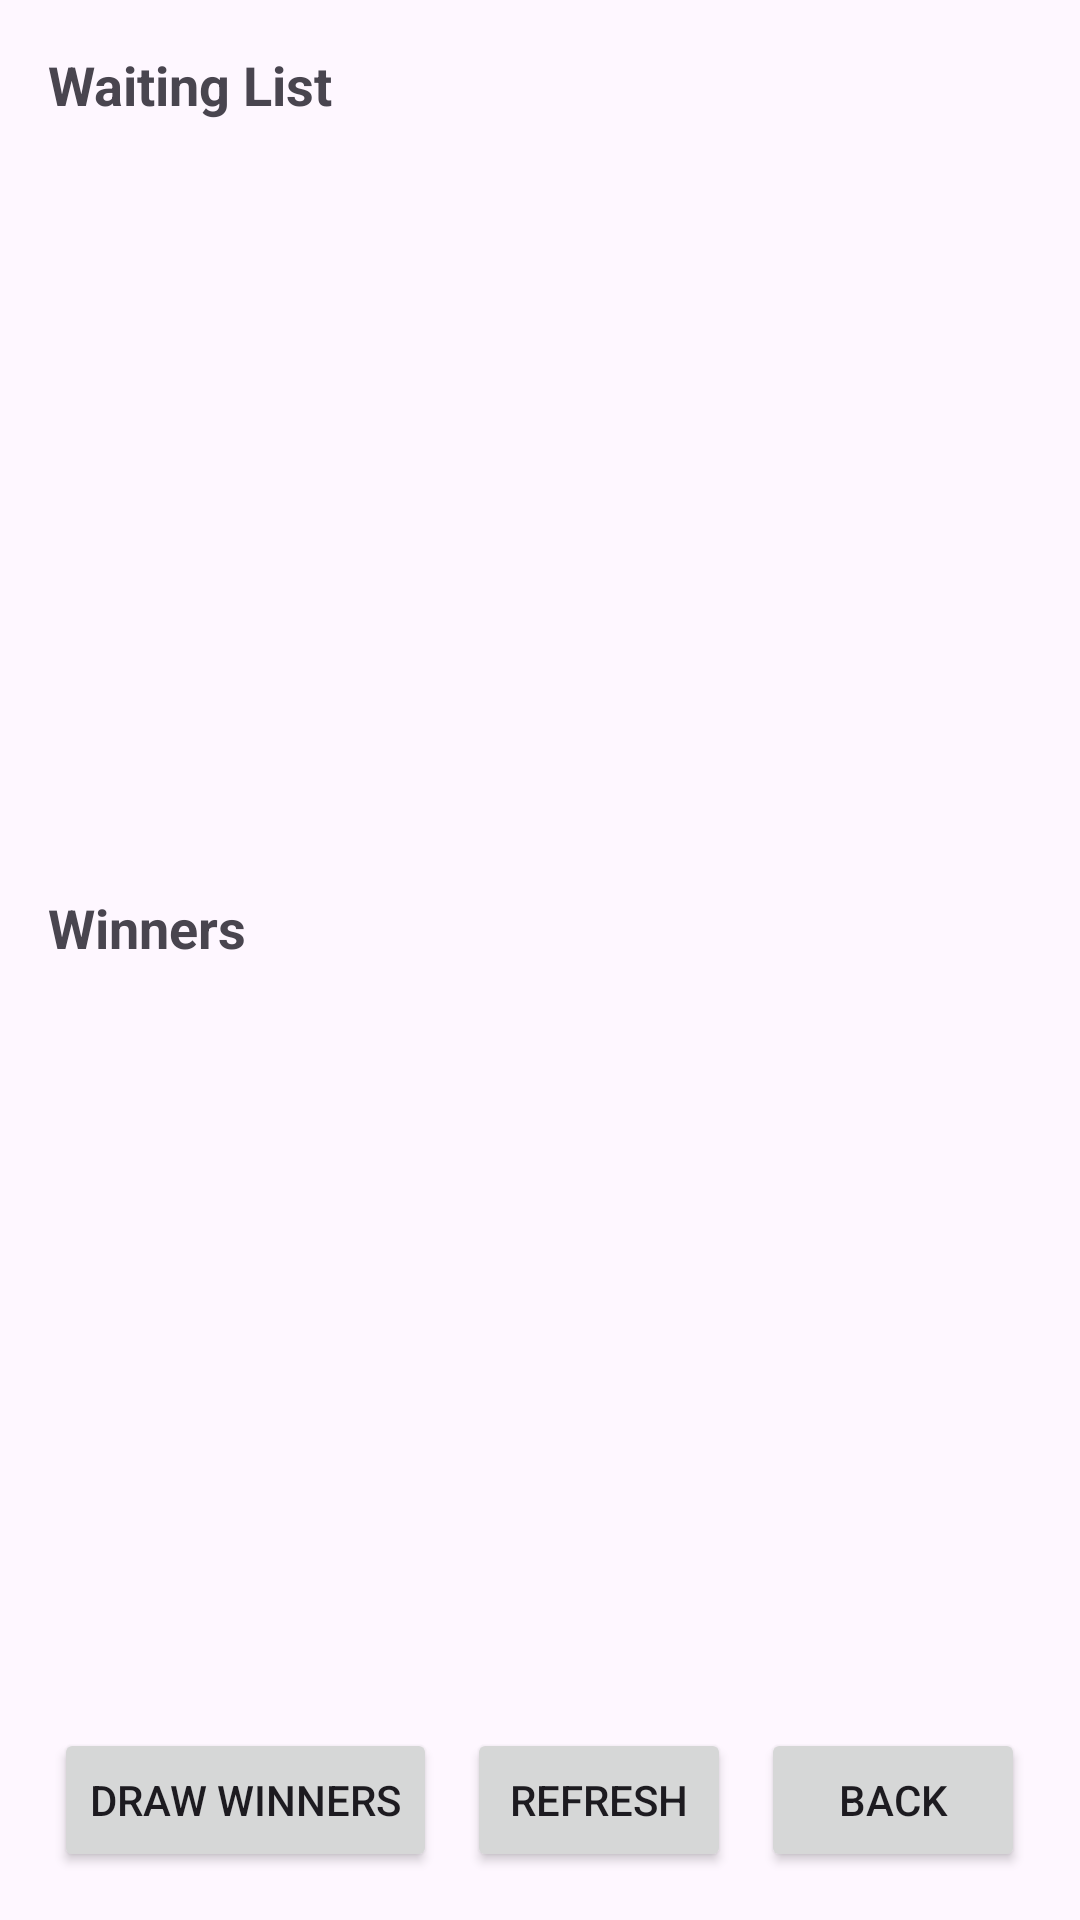

The Android layout XML behind this screen, and the referenced resources:
<!-- AndroidManifest.xml: application theme Theme.Fusion0_lottery -->
<!-- res/layout/fragment_lottery_selection.xml -->
<?xml version="1.0" encoding="utf-8"?>
<LinearLayout xmlns:android="http://schemas.android.com/apk/res/android"
    android:layout_width="match_parent"
    android:layout_height="match_parent"
    android:orientation="vertical"
    android:padding="16dp">

    
    <TextView
        android:id="@+id/waitingListLabel"
        android:layout_width="wrap_content"
        android:layout_height="wrap_content"
        android:text="Waiting List"
        android:textStyle="bold"
        android:textSize="18sp"
        android:paddingBottom="6dp" />

    
    <ListView
        android:id="@+id/waitingListView"
        android:layout_width="match_parent"
        android:layout_height="0dp"
        android:layout_weight="1"
        android:divider="@android:color/darker_gray"
        android:dividerHeight="1dp" />

    
    <TextView
        android:id="@+id/winnersListLabel"
        android:layout_width="wrap_content"
        android:layout_height="wrap_content"
        android:text="Winners"
        android:paddingTop="12dp"
        android:textStyle="bold"
        android:textSize="18sp" />

    
    <ListView
        android:id="@+id/winnersListView"
        android:layout_width="match_parent"
        android:layout_height="0dp"
        android:layout_weight="1"
        android:divider="@android:color/darker_gray"
        android:dividerHeight="1dp" />

    
    <LinearLayout
        android:layout_width="match_parent"
        android:layout_height="wrap_content"
        android:orientation="horizontal"
        android:gravity="center"
        android:paddingTop="16dp">

        <Button
            android:id="@+id/drawWinnersButton"
            android:layout_width="wrap_content"
            android:layout_height="wrap_content"
            android:text="Draw Winners" />

        <Button
            android:id="@+id/refreshButton"
            android:layout_width="wrap_content"
            android:layout_height="wrap_content"
            android:layout_marginStart="10dp"
            android:text="Refresh" />

        <Button
            android:id="@+id/backButton"
            android:layout_width="wrap_content"
            android:layout_height="wrap_content"
            android:layout_marginStart="10dp"
            android:text="Back" />
    </LinearLayout>

</LinearLayout>
<!-- resources referenced by this layout -->
<resources>
  <style name="Theme.Fusion0_lottery" parent="Base.Theme.Fusion0_lottery" />
  <style name="Base.Theme.Fusion0_lottery" parent="Theme.Material3.DayNight.NoActionBar">
          
          
      </style>
</resources>
